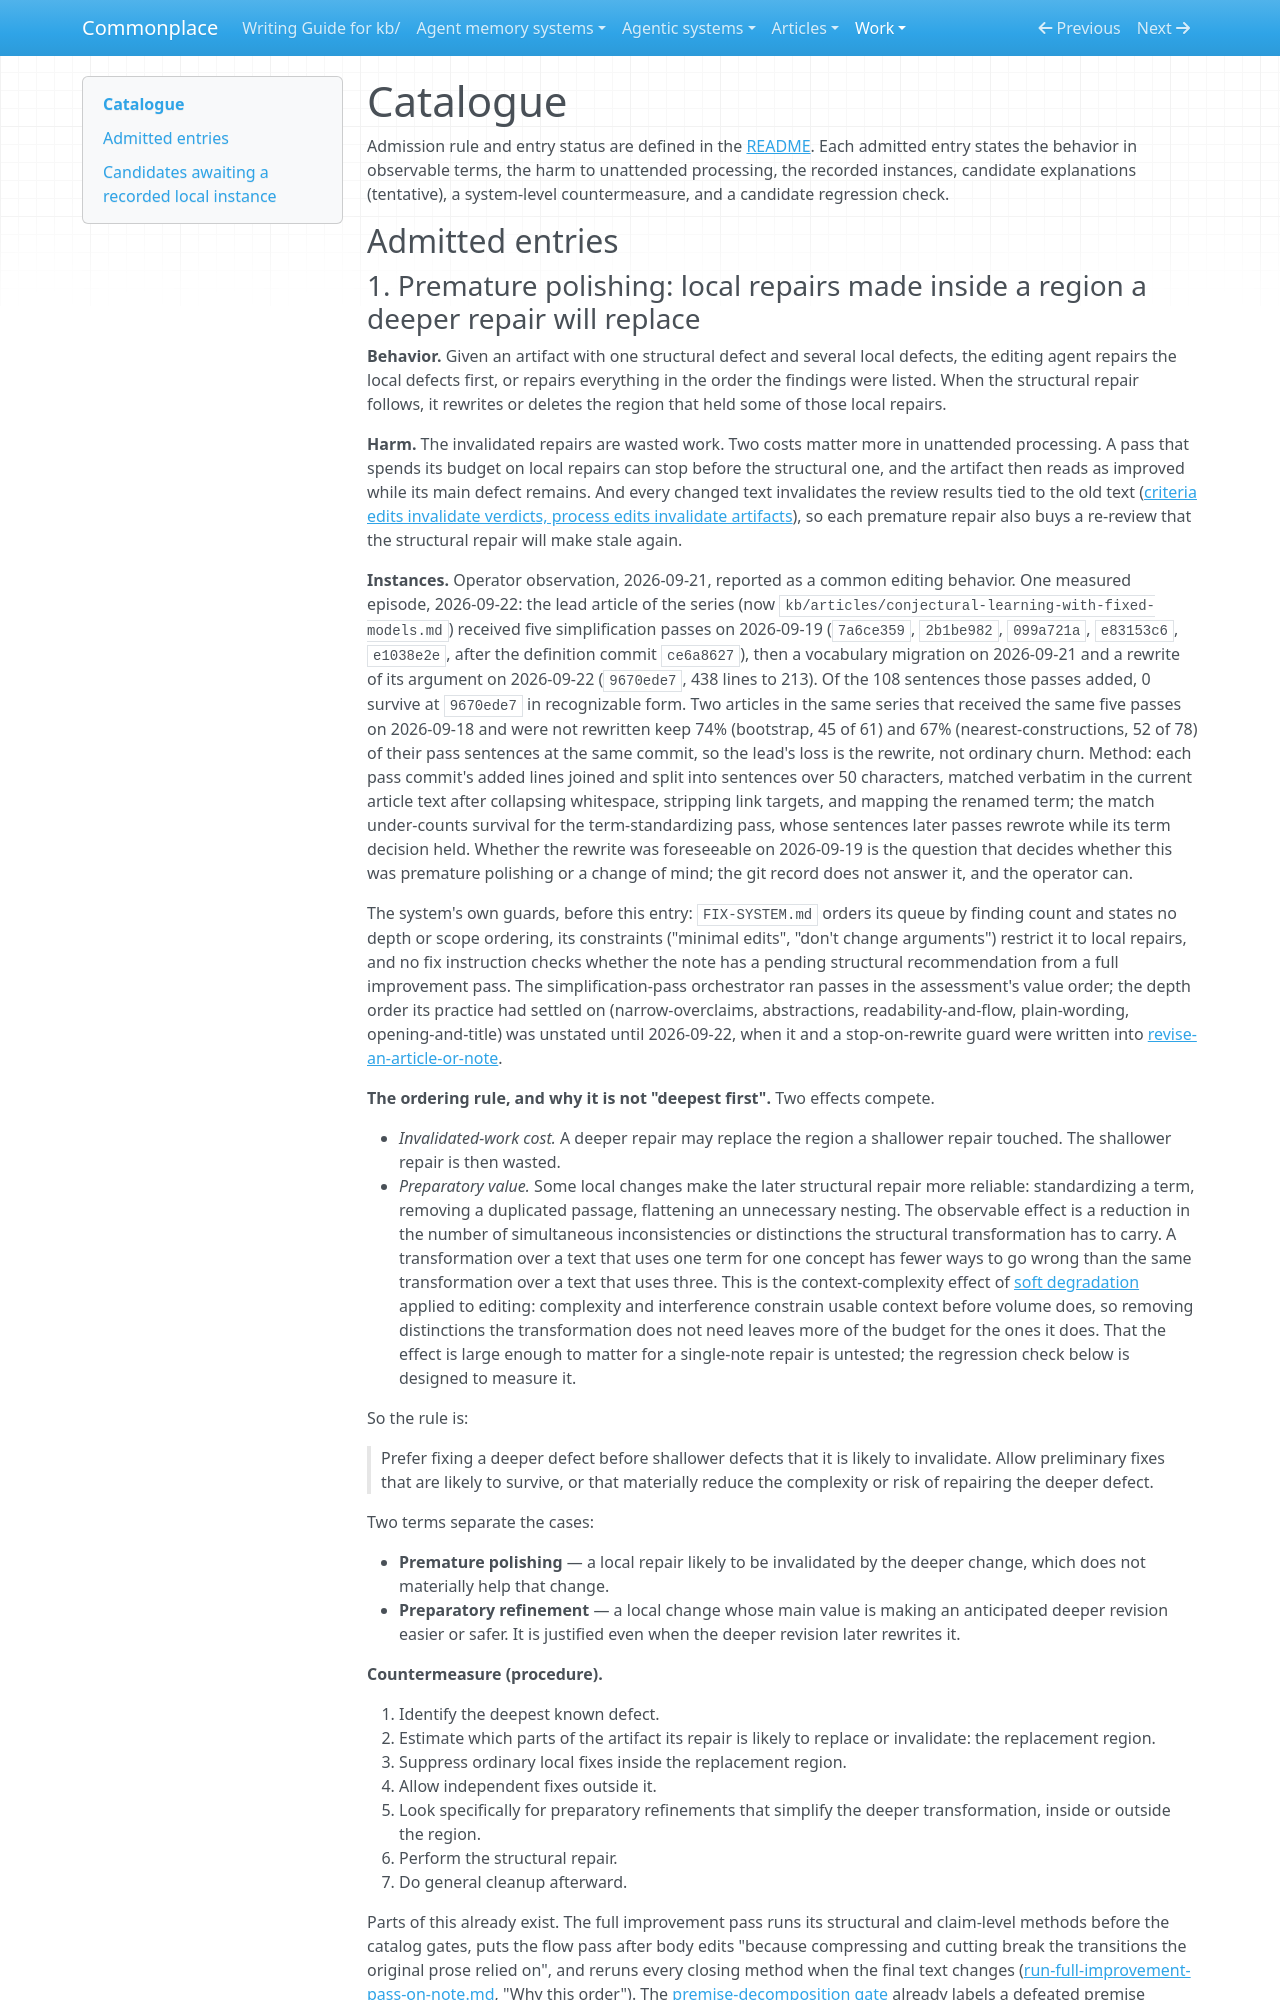

repository: zby/commonplace · page: work/unattended-processing-failure-modes/catalogue/index.html · generator: mkdocs

# Catalogue

Admission rule and entry status are defined in the [README](./README.md). Each admitted entry states the behavior in observable terms, the harm to unattended processing, the recorded instances, candidate explanations (tentative), a system-level countermeasure, and a candidate regression check.

## Admitted entries
